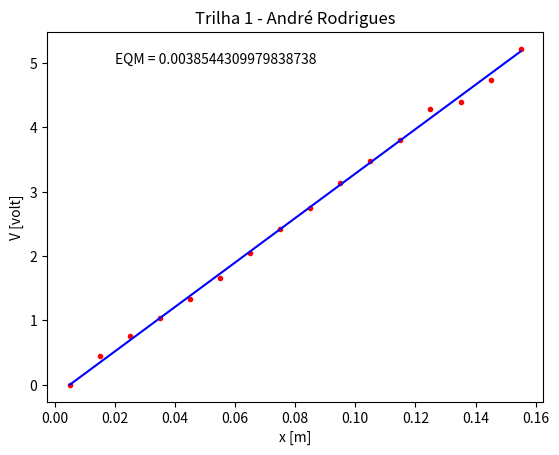

Python code for this plot:
#Programa: Trilha_1.py
#Ajuste por mínimos quadrados 
#PFDE - Lab#1  
import numpy as np
import matplotlib.pyplot as plt

N = 16
Vi = [0, 0.444, 0.752, 1.042, 1.337, 1.665, 2.04, 2.42, 2.75, 3.13, 3.48, 
      3.81, 4.29, 4.40, 4.74, 5.22 ]     
i = np.arange(1,N+1,1)
W = 0.01
xi = W*(i-1) + W/2
plt.plot(xi, Vi, 'r.')

#Ajuste do Modelo
g = xi - W/2
k = np.sum(Vi*g)/np.sum(g*g)
xc = np.linspace(np.min(xi),np.max(xi),100)
yc = k*(xc - W/2)
plt.plot(xc, yc, 'b')
plt.xlabel('x [m]')
plt.ylabel('V [volt]')

#EQM
EQM = (1/N)*sum(np.square(Vi-k*(xi-W/2)))
print("EQM =", EQM)
plt.text(0.02,5,'EQM = ' + str(EQM))
plt.title("Trilha 1 - André Rodrigues")
plt.show()